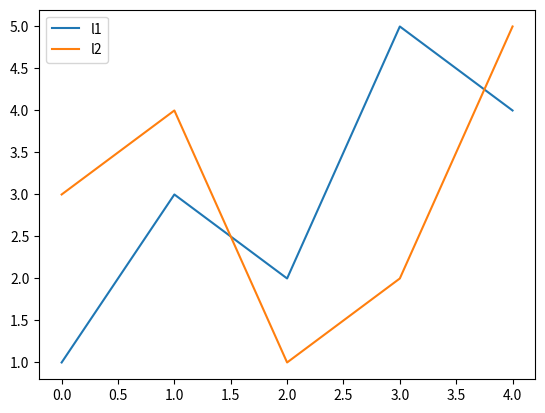

Reproduce this figure in Python.
import matplotlib.pyplot as plt
import numpy as np


a = [1, 3, 2, 5, 4]
b = [3, 4, 1, 2, 5]
c = [10, 15, 20, 25, 30]

fig, ax = plt.subplots()

ax.plot(a, label = 'l1')
ax.plot(b, label = 'l2')
ax.legend(loc = 'upper left')

plt.show()
